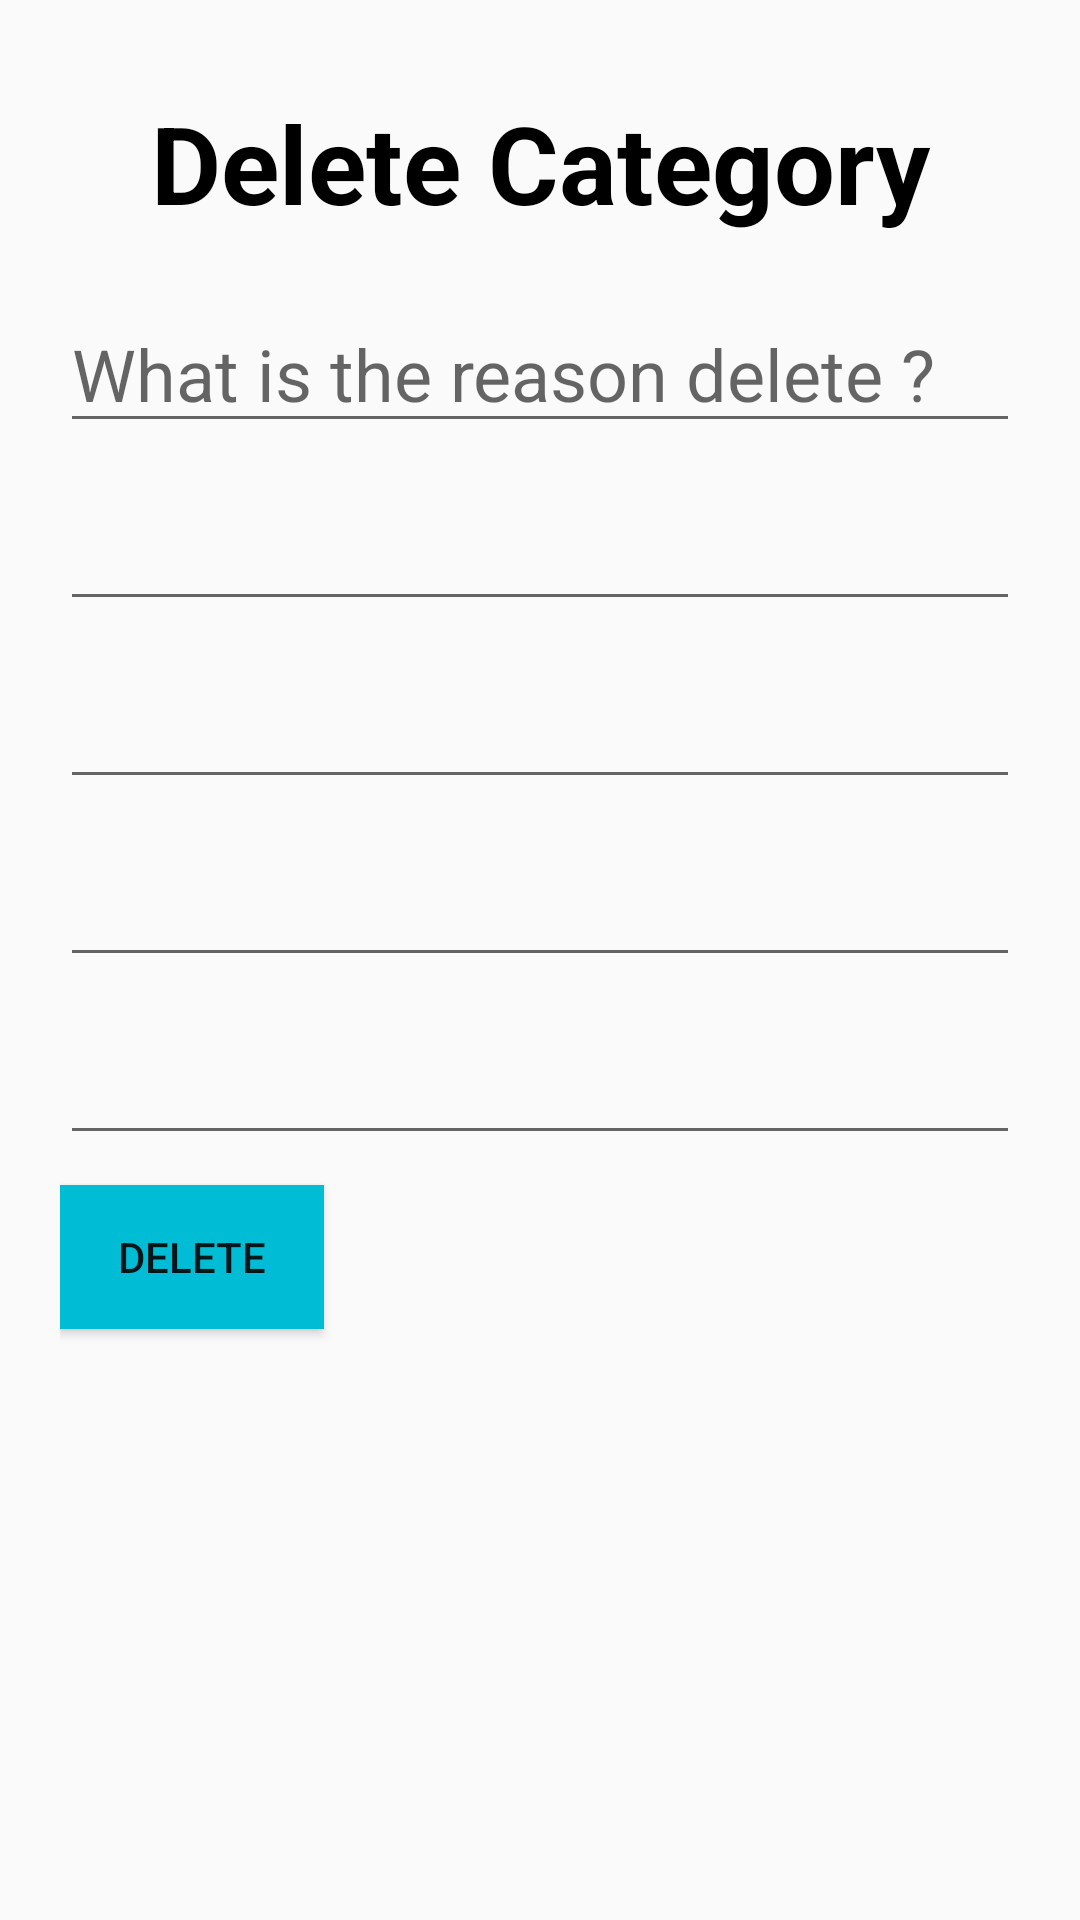

Write the Android layout XML for this screen, with the resource values it uses.
<!-- AndroidManifest.xml: application theme AppTheme -->
<!-- res/layout/activity_delete_category.xml -->
<?xml version="1.0" encoding="utf-8"?>
<LinearLayout
    xmlns:android="http://schemas.android.com/apk/res/android"
    xmlns:app="http://schemas.android.com/apk/res-auto"
    xmlns:tools="http://schemas.android.com/tools"
    android:layout_width="match_parent"
    android:layout_height="match_parent"
    android:padding = "20dp"
    android:orientation="vertical"
    tools:context=".UpdateCategoryActivity">


    <TextView
        android:id="@+id/DeleteCategory"
        android:layout_width="match_parent"
        android:layout_height="wrap_content"
        android:layout_alignParentTop="true"
        android:layout_centerHorizontal="true"
        android:layout_marginTop="10dp"
        android:text="Delete Category"
        android:textAlignment="center"
        android:textColor="#000000"
        android:textSize="36sp"
        android:textStyle="bold" />


    <EditText
        android:id="@+id/reason"
        android:layout_width="match_parent"
        android:layout_height="wrap_content"
        android:layout_marginTop="20dp"
        android:layout_marginBottom="10dp"
        android:hint="What is the reason delete ?"
        android:textColor="#3F51B5"
        android:textSize="24sp" />

    <EditText
        android:layout_width="match_parent"
        android:layout_height="wrap_content"
        android:textSize="24sp"
        android:layout_marginBottom="10dp"


        />

    <EditText
        android:layout_width="match_parent"
        android:layout_height="wrap_content"
        android:textSize="24sp"
        android:layout_marginBottom="10dp"
/>
    <EditText
        android:layout_width="match_parent"
        android:layout_height="wrap_content"
        android:textSize="24sp"
        android:layout_marginBottom="10dp"


        />

    <EditText
        android:layout_width="match_parent"
        android:layout_height="wrap_content"
        android:textSize="24sp"
        android:layout_marginBottom="10dp"
/>


    <Button
        android:id="@+id/button"
        android:layout_width="wrap_content"
        android:layout_height="wrap_content"
        android:background="#00BCD4"
        android:text="Delete"
        android:textAlignment="center"
        tools:layout_editor_absoluteX="230dp"
        tools:layout_editor_absoluteY="599dp" />

</LinearLayout>
<!-- resources referenced by this layout -->
<resources>
  <style name="AppTheme" parent="Theme.Design.Light.NoActionBar">
          
          <item name="colorPrimary">#17D7F1</item>
          <item name="colorPrimaryDark">#071FA6</item>
          <item name="colorAccent">#2492C3</item>
      </style>
</resources>
